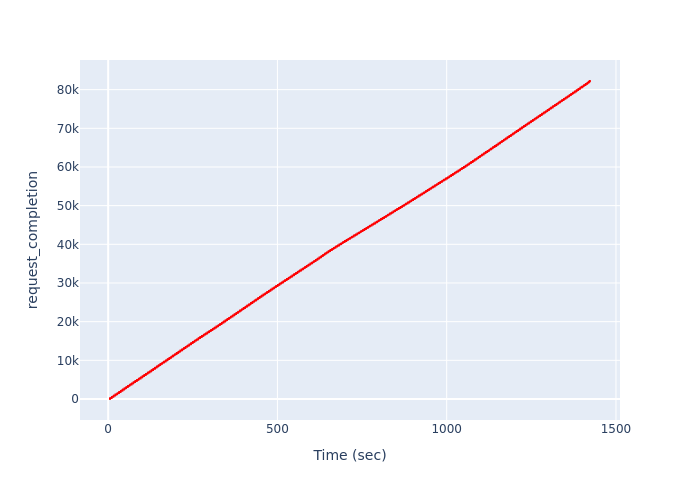

Values plotted in this chart, from the file beside it:
, Time (sec), request_completion
0, 5.448, 1
1, 5.448, 2
2, 5.448, 3
3, 5.448, 4
4, 5.448, 5
5, 5.448, 6
6, 5.448, 7
7, 5.448, 8
8, 5.448, 9
9, 5.448, 10
10, 5.448, 11
11, 5.448, 12
12, 5.448, 13
13, 5.448, 14
14, 5.448, 15
15, 5.448, 16
16, 5.448, 17
17, 5.448, 18
18, 5.448, 19
19, 5.448, 20
20, 5.448, 21
21, 5.448, 22
22, 5.448, 23
23, 5.448, 24
24, 5.448, 25
25, 5.448, 26
26, 5.448, 27
27, 5.448, 28
28, 5.448, 29
29, 5.448, 30
30, 5.448, 31
31, 5.448, 32
32, 5.448, 33
33, 5.448, 34
34, 5.448, 35
35, 5.448, 36
36, 5.448, 37
37, 5.448, 38
38, 5.448, 39
39, 5.448, 40
40, 5.448, 41
41, 5.448, 42
42, 5.448, 43
43, 5.448, 44
44, 5.448, 45
45, 5.448, 46
46, 5.448, 47
47, 5.448, 48
48, 5.448, 49
49, 5.448, 50
50, 5.448, 51
51, 5.448, 52
52, 5.448, 53
53, 5.448, 54
54, 5.448, 55
55, 5.448, 56
56, 5.448, 57
57, 5.448, 58
58, 5.448, 59
59, 5.448, 60
... 82,171 more rows
